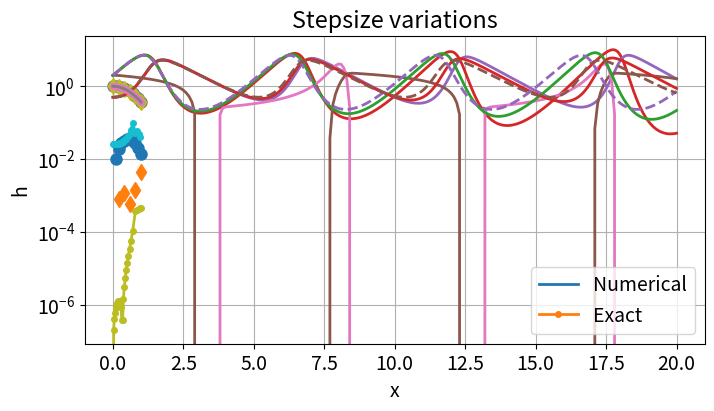

Here is the Python script that generated this plot:
%matplotlib inline

from numpy import *
from numpy.linalg import norm
from matplotlib.pyplot import *
newparams = {'figure.figsize': (8.0, 4.0), 'axes.grid': True,
             'lines.markersize': 8, 'lines.linewidth': 2,
             'font.size': 14}
rcParams.update(newparams)

def euler(f, x, y, h):
    # One step of the Euler method
    y_next = y + h*f(x, y)
    x_next = x + h
    return x_next, y_next

def ode_solver(f, x0, xend, y0, h, method=euler):
    '''
    Generic solver for ODEs
       y' = f(x,y), y(a)=y0
    Input: f, the integration interval x0 and xend, 
           the stepsize h and the method of choice.  
      
    Output: Arrays with the x- and the corresponding y-values. 
    '''
    
    # Initializing:
    y_num = array([y0])    # Array for the solution y 
    x_num = array([x0])    # Array for the x-values

    xn = x0                # Running values for x and y
    yn = y0 

    # Main loop
    while xn < xend - 1.e-10:            # Buffer for truncation errors        
        xn, yn = method(f, xn, yn, h)    # Do one step by the method of choice
        
        # Extend the arrays for x and y
        y_num = concatenate((y_num, array([yn])))
        x_num = append(x_num,xn)
        
    return x_num, y_num

# Numerical experiment 1

# The right hand side of the ODE
def f(x, y):
    return -2*x*y

# The exact solution, for verification
def y_exact(x):
    return exp(-x**2)

x0, xend = 0, 1               # Integration interval
y0 = 1                        # Initial value for y
h = 0.1                       # Stepsize

# Solve the equation
x_num, y_num = ode_solver(f, x0, xend, y0, h)

# Plot of the exact solution
x = linspace(x0, xend, 101)
plot(x, y_exact(x))

# Plot of the numerical solution
plot(x_num, y_num, '.-')

xlabel('x')
ylabel('y(x)')
legend(['Exact', 'Euler']);

# Calculate and plot the error in the x-values
error = y_exact(x_num)-y_num
plot(x_num, error, '.-')
xlabel('x')
ylabel('Error in Eulers metode')
print('Max error = ', max(abs(error)))  # Print the maximum error

# Numerical example 2, system of equations.

# The right hand side of the ODE
# NB! y is an array of dimension 2, and so is dy. 
def lotka_volterra(x, y):
    alpha, beta, delta, gamma = 2, 1, 0.5, 1     # Set the parameters
    dy = array([alpha*y[0]-beta*y[0]*y[1],       # 
                delta*y[0]*y[1]-gamma*y[1]])
    return dy

x0, xend = 0, 20            # Integration interval
y0 = array([2, 0.5])        # Initital values

# Solve the equation
x_lv, y_lv = ode_solver(lotka_volterra, x0, xend, y0, h=0.02) 

# Plot the solution
plot(x_lv,y_lv);
xlabel('x')
title('Lotka-Volterra equation')
legend(['y1','y2'],loc=1);

# Numerical example 3

# Define the ODE
def van_der_pol(x, y):
    mu = 2
    dy = array([y[1],
                mu*(1-y[0]**2)*y[1]-y[0] ])
    return dy

# Solve the equation
x_vdp, y_vdp = ode_solver(van_der_pol, x0=0, xend=20, y0=array([2,0]), h=0.1)

# Plot the solution
plot(x_vdp,y_vdp);
xlabel('x')
title('Van der Pol\'s equation')
legend(['y1','y2'],loc=1);

# Numerical example 4
def f(x, y):                # The right hand side of the ODE
    return -2*x*y

def y_exact(x):            # The exact solution
    return exp(-x**2)

h = 0.1                     # The stepsize
x0, xend = 0, 1             # Integration interval
y0 = 1                      # Initial value

print('h           error\n---------------------')

# Main loop
for n in range(10):
    x_num, y_num = ode_solver(f, x0, xend, y0, h)   # Solve the equation 
    error = abs(y_exact(xend)-y_num[-1])            # Error at the end point
    print(format('{:.3e}   {:.3e}'.format( h, error)))   
    h = 0.5*h                                       # Reduce the stepsize

def heun(f, x, y, h):
    # One step of Heun's method
    k1 = f(x, y)
    k2 = f(x+h, y+h*k1)
    y_next = y + 0.5*h*(k1+k2)
    x_next = x + h
    return x_next, y_next

# Numerical experiment 5

def f(x, y):            # The right hand side of the ODE
    return -2*x*y

def y_exact(x):         # The exact solution
    return exp(-x**2)

h = 0.1                 # The stepsize
x0, xend = 0, 1         # Integration interval             
y0 = 1                  # Initial value

# Solve the equations
xn_euler, yn_euler = ode_solver(f, x0, xend, y0, h, method=euler)
xn_heun, yn_heun = ode_solver(f, x0, xend, y0, 2*h, method=heun)     

# Plot the solution
x = linspace(x0, xend, 101)
plot(xn_euler, yn_euler, 'o') 
plot(xn_heun, yn_heun, 'd')
plot(x, y_exact(x))
legend(['Euler','Heun','Exact']);
xlabel('x')
ylabel('y');

# Plot the error of the two methods
semilogy(xn_euler, abs(y_exact(xn_euler)- yn_euler), 'o');
semilogy(xn_heun, abs(y_exact(xn_heun)- yn_heun), 'd');
xlabel('x')
ylabel('Error')
legend(['Euler', 'Heun'],loc=3)

# Print the error as a function of h. 
print('Error in Euler and Heun\n')
print('h           Euler       Heun')
print('---------------------------------')
for n in range(10):
    x_euler, y_euler = ode_solver(f, x0, xend, y0, h, method=euler)
    x_heun, y_heun = ode_solver(f, x0, xend, y0, 2*h, method=heun)
    error_euler = abs(y_exact(xend)-y_euler[-1])
    error_heun = abs(y_exact(xend)-y_heun[-1])
    print(format('{:.3e}   {:.3e}   {:.3e}'.format( h, error_euler, error_heun)))
    h = 0.5*h

# Numerical example 6

def lotka_volterra(x, y):       # The Lotka-Volterra equation
    alpha, beta, delta, gamma = 2, 1, 0.5, 1        # Parameters
    dy = array([alpha*y[0]-beta*y[0]*y[1],  
                delta*y[0]*y[1]-gamma*y[1]])
    return dy

x0, xend = 0, 20
y0 = array([2, 0.5])
h = 0.01

x_euler, y_euler = ode_solver(lotka_volterra, x0, xend, y0, h, method=euler)
x_heun, y_heun = ode_solver(lotka_volterra, x0, xend, y0, 2*h, method=heun)

plot(x_euler,y_euler)
plot(x_heun, y_heun, '--')
xlabel('x')
title('Lotka-Volterra ligningen')
legend(['y1 (Euler)','y2', 'y1 (Heun)', 'y2'],loc=2)

def heun_euler(f, x, y, h):
    '''
    One step with the pair Heun/Euler
    Input: the function f, the present state xn and yn  and the stepsize h
    Output: the solution x and y in the next step, error estimate, and the
            order p of Eulers method (the lowest order) 
    '''
    
    k1 = f(x, y)
    k2 = f(x+h, y+h*k1)
    y_next = y + 0.5*h*(k1+k2)      # Heuns metode (local extrapolation)
    x_next = x + h
    error_estimate = 0.5*h*norm(k2-k1)   # The 2-norm or the error estimate
    p = 1
    return x_next, y_next, error_estimate, p

def ode_adaptive(f, x0, xend, y0, h0, tol = 1.e-6, method=heun_euler):
    '''
    Adaptive solver for ODEs
       y' = f(x,y), y(x0)=y0
    
    Input: the function f, x0, xend, and the initial value y0
           intial stepsize h, the tolerance tol, 
           and a function (method) implementing one step of a pair.
    Output: Array with x- and y- values.
    '''
    
    y_num = array([y0])    # Array for the solutions y
    x_num = array([x0])    # Array for the x-values

    xn = x0                # Running values for  x, y and the stepsize h
    yn = y0 
    h = h0
    Maxcall = 100000        # Maximum allowed calls of method
    ncall = 0
    
    # Main loop
    while xn < xend - 1.e-10:               # Buffer for truncation error
        # Adjust the stepsize for the last step
        if xn + h > xend:                   
            h = xend - xn 
        
        # Perform one step with the chosen mehtod
        x_try, y_try, error_estimate, p = method(f, xn, yn, h)
        ncall = ncall + 1
        
        if error_estimate <= tol:   
            # Solution accepted, update x and y
            xn = x_try    
            yn = y_try
            # Store the solutions 
            y_num = concatenate((y_num, array([yn])))
            x_num = append(x_num, xn)
        
        # else: The step is rejected and nothing is updated. 
        
        # Adjust the stepsize
        h = 0.8*(tol/error_estimate)**(1/(p+1))*h
        
        # Stop with a warning in the case of max calls to method
        if ncall > Maxcall:
            print('Maximum number of method calls')
            return x_num, y_num

    # Some diagnostic output
    print('Number of accepted steps = ', len(x_num)-1)
    print('Number of rejected steps = ', ncall - len(x_num)+1)
    return x_num, y_num

# Numerical example 7
def f(x, y):
    return -2*x*y

def y_exact(x):
    return exp(-x**2)

h0 = 100
x0, xend = 0, 1
y0 = 1

x_num, y_num = ode_adaptive(f, x0, xend, y0, h0, tol=1.e-3)

plot(x_num, y_num, '.-', x_num, y_exact(x_num))
title('Adaptive Heun-Euler')
xlabel('x')
ylabel('y')
legend(['Numerical', 'Exact']);

# Plot the error from the adaptive method
error = abs(y_exact(x_num) - y_num)
semilogy(x_num, error, '.-')
title('Error in Heun-Euler for dy/dt=-2xy')
xlabel('x');

# Plot the step size sequence
h_n = diff(x_num)            # array with the stepsizes h_n = x_{n+1} 
x_n = x_num[0:-1]            # array with x_num[n], n=0..N-1
semilogy(x_n, h_n, '.-')
xlabel('x')
ylabel('h')
title('Stepsize variations');